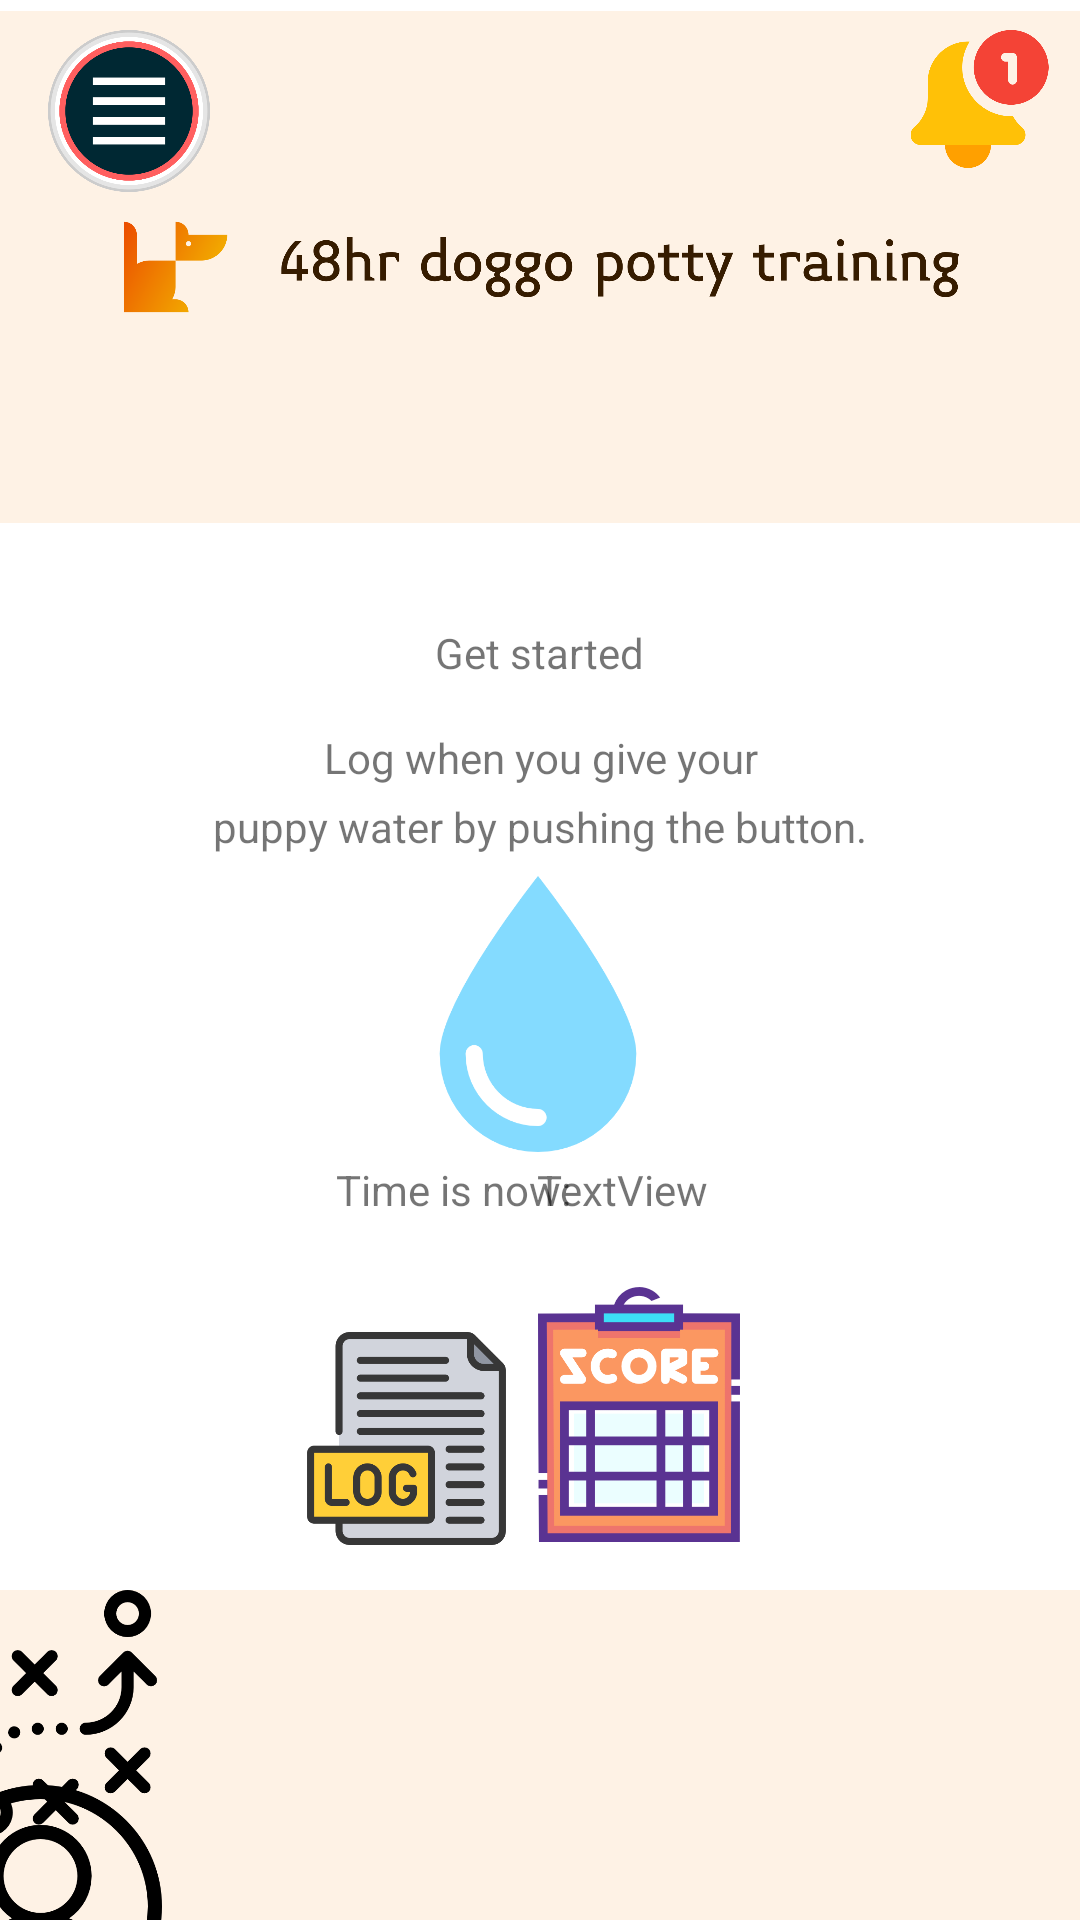

Produce the Android XML layout that renders to this screen, including the resource entries it uses.
<!-- AndroidManifest.xml: application theme Theme.48hourpottypuppy -->
<!-- res/layout/activity_main_dashboard.xml -->
<?xml version="1.0" encoding="utf-8"?>
<androidx.constraintlayout.widget.ConstraintLayout xmlns:android="http://schemas.android.com/apk/res/android"
    xmlns:app="http://schemas.android.com/apk/res-auto"
    xmlns:tools="http://schemas.android.com/tools"
    android:layout_width="match_parent"
    android:layout_height="match_parent"
    tools:context=".ActivityMainDashboard">

    <ImageView
        android:id="@+id/imageView2"
        android:layout_width="415dp"
        android:layout_height="178dp"
        app:layout_constraintEnd_toEndOf="parent"
        app:layout_constraintStart_toStartOf="parent"
        app:layout_constraintTop_toTopOf="parent"
        app:srcCompat="@drawable/logo_header" />


    <FrameLayout
        android:id="@+id/frameLayout"
        android:layout_width="415dp"
        android:layout_height="110dp"
        android:background="@color/brand_color"
        app:layout_constraintBottom_toBottomOf="parent"
        app:layout_constraintEnd_toEndOf="parent"
        app:layout_constraintStart_toStartOf="parent">

        <ImageView
            android:id="@+id/imageView6"
            android:layout_width="81dp"
            android:layout_height="211dp"
            app:srcCompat="@drawable/profile_image" />

        <ImageView
            android:id="@+id/imageView5"
            android:layout_width="95dp"
            android:layout_height="82dp"
            app:srcCompat="@drawable/roadmap_image" />
    </FrameLayout>

    <TextView
        android:id="@+id/textView2"
        android:layout_width="wrap_content"
        android:layout_height="wrap_content"
        android:layout_marginTop="30dp"
        android:text="Get started"
        app:layout_constraintEnd_toEndOf="parent"
        app:layout_constraintStart_toStartOf="parent"
        app:layout_constraintTop_toBottomOf="@+id/imageView2" />

    <TextView
        android:id="@+id/textView5"
        android:layout_width="wrap_content"
        android:layout_height="wrap_content"
        android:layout_marginTop="16dp"
        android:text="Log when you give your"
        app:layout_constraintEnd_toEndOf="parent"
        app:layout_constraintHorizontal_bias="0.503"
        app:layout_constraintStart_toStartOf="parent"
        app:layout_constraintTop_toBottomOf="@+id/textView2" />

    <TextView
        android:id="@+id/textView6"
        android:layout_width="wrap_content"
        android:layout_height="wrap_content"
        android:layout_marginTop="4dp"
        android:text="puppy water by pushing the button."
        app:layout_constraintEnd_toEndOf="parent"
        app:layout_constraintStart_toStartOf="parent"
        app:layout_constraintTop_toBottomOf="@+id/textView5" />

    <ImageView
        android:id="@+id/activityMainDashboardWaterBtn"
        android:layout_width="92dp"
        android:layout_height="156dp"
        android:layout_marginTop="-100dp"
        app:layout_constraintBottom_toTopOf="@+id/frameLayout"
        app:layout_constraintEnd_toEndOf="parent"
        app:layout_constraintHorizontal_bias="0.498"
        app:layout_constraintStart_toStartOf="parent"
        app:layout_constraintTop_toBottomOf="@+id/textView6"
        app:layout_constraintVertical_bias="0.396"
        app:srcCompat="@drawable/water_symbol" />

    <TextView
        android:id="@+id/activityMainDashboardTimeNow"
        android:layout_width="wrap_content"
        android:layout_height="wrap_content"
        android:layout_marginEnd="124dp"
        android:layout_marginBottom="124dp"
        android:text="TextView"
        app:layout_constraintBottom_toTopOf="@+id/frameLayout"
        app:layout_constraintEnd_toEndOf="parent" />

    <TextView
        android:id="@+id/textView7"
        android:layout_width="wrap_content"
        android:layout_height="wrap_content"
        android:layout_marginStart="112dp"
        android:layout_marginBottom="124dp"
        android:text="Time is now:"
        app:layout_constraintBottom_toTopOf="@+id/frameLayout"
        app:layout_constraintStart_toStartOf="parent" />

    <ImageView
        android:id="@+id/imageView3"
        android:layout_width="71dp"
        android:layout_height="101dp"
        android:layout_marginStart="100dp"
        app:layout_constraintBottom_toTopOf="@+id/frameLayout"
        app:layout_constraintStart_toStartOf="parent"
        app:srcCompat="@drawable/log_image" />

    <ImageView
        android:id="@+id/imageView4"
        android:layout_width="94dp"
        android:layout_height="85dp"
        android:layout_marginEnd="100dp"
        android:layout_marginBottom="16dp"
        app:layout_constraintBottom_toTopOf="@+id/frameLayout"
        app:layout_constraintEnd_toEndOf="parent"
        app:srcCompat="@drawable/score_image" />

    <ImageView
        android:id="@+id/imageView7"
        android:layout_width="47dp"
        android:layout_height="46dp"
        app:layout_constraintEnd_toEndOf="parent"
        app:layout_constraintTop_toTopOf="parent"
        android:layout_marginEnd="10dp"
        android:layout_marginTop="10dp"
        app:srcCompat="@drawable/notification_bell" />

    <ImageView
        android:id="@+id/imageView8"
        android:layout_width="66dp"
        android:layout_height="54dp"
        android:layout_marginStart="10dp"
        android:layout_marginTop="10dp"
        app:layout_constraintStart_toStartOf="parent"
        app:layout_constraintTop_toTopOf="parent"
        app:srcCompat="@drawable/menu_icon" />


</androidx.constraintlayout.widget.ConstraintLayout>
<!-- resources referenced by this layout -->
<resources>
  <color name="brand_color">#FFFEF2E5</color>
  <!-- drawable log_image: png bitmap (drawable, 17231 bytes) -->
  <!-- drawable logo_header: png bitmap (drawable, 79292 bytes) -->
  <!-- drawable menu_icon: png bitmap (drawable, 38510 bytes) -->
  <!-- drawable notification_bell: png bitmap (drawable, 17395 bytes) -->
  <!-- drawable profile_image: png bitmap (drawable, 19878 bytes) -->
  <!-- drawable roadmap_image: png bitmap (drawable, 13064 bytes) -->
  <!-- drawable score_image: png bitmap (drawable, 16993 bytes) -->
  <!-- drawable water_symbol: png bitmap (drawable, 14384 bytes) -->
  <style name="Theme.48hourpottypuppy" parent="Theme.MaterialComponents.DayNight.DarkActionBar">
          
          <item name="colorPrimary">@color/purple_500</item>
          <item name="colorPrimaryVariant">@color/purple_700</item>
          <item name="colorOnPrimary">@color/white</item>
          
          <item name="colorSecondary">@color/teal_200</item>
          <item name="colorSecondaryVariant">@color/teal_700</item>
          <item name="colorOnSecondary">@color/black</item>
          
          <item name="android:statusBarColor">?attr/colorPrimaryVariant</item>
          
      </style>
  <color name="purple_500">#FF6200EE</color>
  <color name="purple_700">#FF3700B3</color>
  <color name="white">#FFFFFFFF</color>
  <color name="teal_200">#FF03DAC5</color>
  <color name="teal_700">#FF018786</color>
  <color name="black">#FF000000</color>
</resources>
